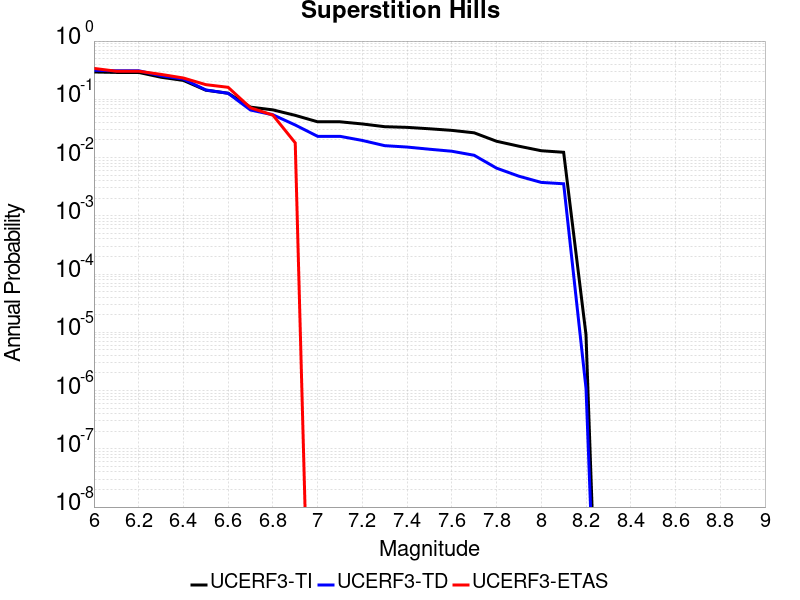

Source data for this figure (header and first rows):
Magnitude, UCERF3-TI Prob, UCERF3-TD Prob, UCERF3-ETAS Prob
6.0, 0.2945, 0.3149, 0.3393
6.1, 0.2893, 0.3092, 0.3036
6.2, 0.2893, 0.3092, 0.3036
6.3, 0.2392, 0.2538, 0.2679
6.4, 0.211, 0.2225, 0.2321
6.5, 0.1434, 0.1449, 0.1786
6.6, 0.1271, 0.1268, 0.1607
6.7, 0.07341, 0.06548, 0.07143
6.8, 0.06588, 0.05427, 0.05357
6.9, 0.05303, 0.03622, 0.01786
7.0, 0.04111, 0.02316, 0.0
7.1, 0.04111, 0.02316, 0.0
7.2, 0.03775, 0.01967, 0.0
7.3, 0.03388, 0.016, 0.0
7.4, 0.033, 0.01515, 0.0
7.5, 0.0312, 0.01391, 0.0
7.6, 0.0293, 0.01284, 0.0
7.7, 0.02659, 0.01095, 0.0
7.8, 0.01905, 0.006581, 0.0
7.9, 0.01567, 0.004787, 0.0
8.0, 0.0131, 0.003745, 0.0
8.1, 0.01232, 0.003549, 0.0
8.2, 8.9675805E-6, 1.1079546E-6, 0.0
